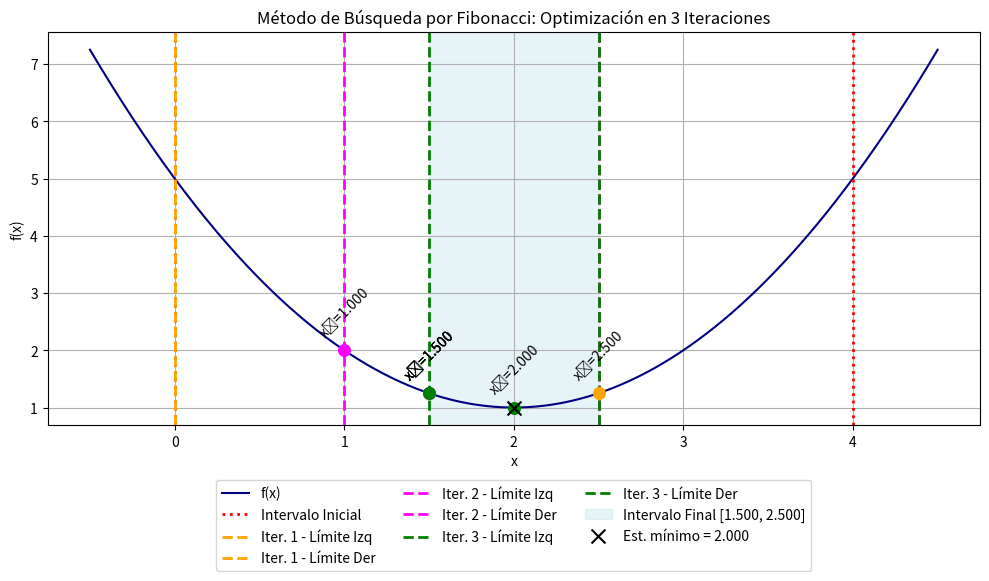

Source code (Python):
import matplotlib.pyplot as plt
import numpy as np
import math

# Definición de la función a minimizar
def f(x):
    return (x-2)**2 + 1

# Función para generar la lista de números de Fibonacci
def fibonacci_numbers(n):
    fib = [1, 1]
    for i in range(2, n):
        fib.append(fib[i-1] + fib[i-2])
    return fib

# Parámetros
a = 0
b = 4
N = 5  # Número total predefinido de iteraciones

# Generar números Fibonacci (necesitamos hasta F(N+1))
fib = fibonacci_numbers(N+1)  # Ejemplo: si N=5, obtenemos [1, 1, 2, 3, 5, 8]

# Lista para almacenar resultados de cada iteración
iterations = []

# Proceso iterativo (se hacen N-2 iteraciones; en este caso, 3 iteraciones)
for k in range(1, N-1):
    L = b - a
    ratio1 = fib[N - k - 1] / fib[N - k + 1]
    ratio2 = fib[N - k] / fib[N - k + 1]
    x1 = a + ratio1 * L
    x2 = a + ratio2 * L
    f1 = f(x1)
    f2 = f(x2)
    
    # Imprimir datos de la iteración y la decisión tomada
    print(f"Iteración {k}: Intervalo = [{a:.3f}, {b:.3f}]")
    print(f"  x₁ = {x1:.3f}  -->  f(x₁) = {f1:.4f}")
    print(f"  x₂ = {x2:.3f}  -->  f(x₂) = {f2:.4f}")
    
    if f1 > f2:
        print(f"  Decisión: f(x₁) ({f1:.4f}) > f(x₂) ({f2:.4f}) → descartar la parte izquierda; actualizar a = x₁\n")
        a = x1
        decision = "Descartar izquierda (a = x₁)"
    else:
        print(f"  Decisión: f(x₁) ({f1:.4f}) <= f(x₂) ({f2:.4f}) → descartar la parte derecha; actualizar b = x₂\n")
        b = x2
        decision = "Descartar derecha (b = x₂)"
    
    # Guardar datos de la iteración
    iterations.append({
        'iter': k,
        'interval': (a, b),
        'x1': x1,
        'x2': x2,
        'f(x1)': f1,
        'f(x2)': f2,
        'decision': decision
    })

# Estimación final del mínimo: se toma el punto medio del intervalo final
x_min_est = (a + b) / 2

# --- Graficar el proceso de optimización ---
x_vals = np.linspace(-0.5, 4.5, 400)
y_vals = f(x_vals)

plt.figure(figsize=(10, 6))
plt.plot(x_vals, y_vals, label="f(x)", color="navy")

# Dibujar los límites del intervalo inicial en rojo
plt.axvline(x=0, color="red", linestyle=":", linewidth=2, label="Intervalo Inicial")
plt.axvline(x=4, color="red", linestyle=":", linewidth=2)

# Colores para cada iteración
colors = ["orange", "magenta", "green"]

for i, data in enumerate(iterations):
    int_a, int_b = data['interval']
    x1_val = data['x1']
    x2_val = data['x2']
    
    # Dibujar líneas verticales para los límites del intervalo de la iteración
    plt.axvline(x=int_a, color=colors[i], linestyle="--", linewidth=2, label=f"Iter. {data['iter']} - Límite Izq")
    plt.axvline(x=int_b, color=colors[i], linestyle="--", linewidth=2, label=f"Iter. {data['iter']} - Límite Der")
    
    # Graficar los puntos de evaluación
    plt.scatter([x1_val, x2_val], [f(x1_val), f(x2_val)], color=colors[i], s=70, zorder=5)
    # Etiquetas para los puntos (rotadas y en negro para mejor legibilidad)
    plt.text(x1_val, f(x1_val) + 0.2, f"x₁={x1_val:.3f}", color="black", rotation=45, ha="center", va="bottom", fontsize=10)
    plt.text(x2_val, f(x2_val) + 0.2, f"x₂={x2_val:.3f}", color="black", rotation=45, ha="center", va="bottom", fontsize=10)

# Sombrear el intervalo final obtenido tras las iteraciones
plt.axvspan(a, b, color='lightblue', alpha=0.3, label=f"Intervalo Final [{a:.3f}, {b:.3f}]")

# Mostrar la estimación final del mínimo en la gráfica
plt.scatter([x_min_est], [f(x_min_est)], color="black", s=100, zorder=6, marker='x', label=f"Est. mínimo = {x_min_est:.3f}")

plt.title("Método de Búsqueda por Fibonacci: Optimización en 3 Iteraciones")
plt.xlabel("x")
plt.ylabel("f(x)")
plt.legend(loc="upper center", bbox_to_anchor=(0.5, -0.12), ncol=3)
plt.grid(True)
plt.tight_layout()
plt.show()

# --- Resumen Numérico ---
print("Resumen Numérico del Método de Fibonacci:")
for data in iterations:
    print(f"Iteración {data['iter']}:")
    print(f"  Intervalo: [{data['interval'][0]:.3f}, {data['interval'][1]:.3f}]")
    print(f"  x₁ = {data['x1']:.3f}, f(x₁) = {data['f(x1)']:.4f}")
    print(f"  x₂ = {data['x2']:.3f}, f(x₂) = {data['f(x2)']:.4f}")
    print(f"  Decisión: {data['decision']}")
    print("---------------------------------------------------")
print(f"Estimación final del mínimo: x = {x_min_est:.3f}, f(x) = {f(x_min_est):.4f}")
